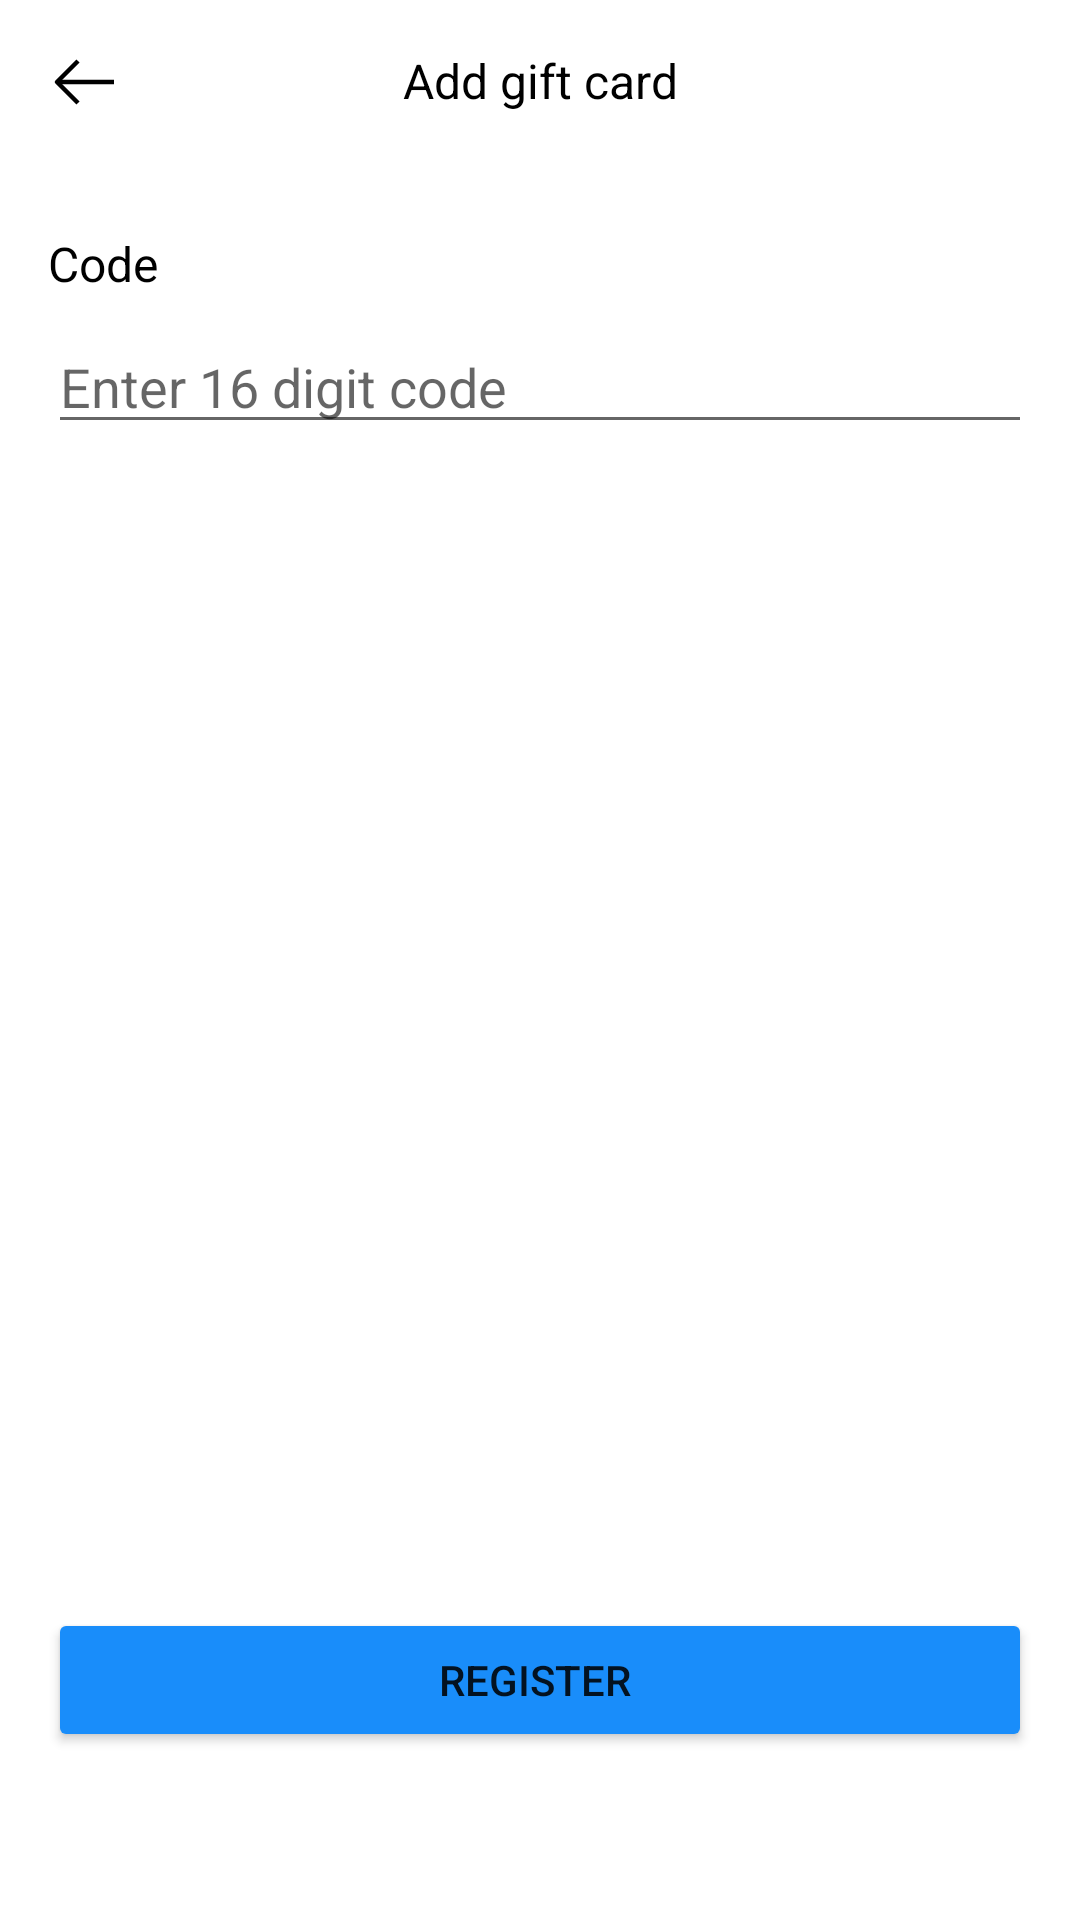

Produce the Android XML layout that renders to this screen, including the resource entries it uses.
<!-- AndroidManifest.xml: application theme Theme.Devroid1 -->
<!-- res/layout/fragment_3.xml -->
<?xml version="1.0" encoding="utf-8"?>
<androidx.constraintlayout.widget.ConstraintLayout xmlns:android="http://schemas.android.com/apk/res/android"
    xmlns:tools="http://schemas.android.com/tools"
    android:layout_width="match_parent"
    android:layout_height="match_parent"
    xmlns:app="http://schemas.android.com/apk/res-auto"
    android:padding="16dp"
    tools:context=".Fragment3">

    <ImageButton
        android:id="@+id/back_button"
        android:layout_width="wrap_content"
        android:layout_height="wrap_content"
        android:background="@android:color/transparent"
        android:scaleType="centerCrop"
        android:src="@drawable/ic_l_back"
        app:layout_constraintBottom_toBottomOf="@+id/text1"
        app:layout_constraintStart_toStartOf="parent"
        app:layout_constraintTop_toTopOf="@+id/text1" />

    <TextView
        android:id="@+id/text1"
        android:layout_width="wrap_content"
        android:layout_height="wrap_content"
        android:text="Add gift card"
        android:textColor="@color/black"
        android:textSize="16sp"
        app:layout_constraintEnd_toEndOf="parent"
        app:layout_constraintStart_toStartOf="parent"
        app:layout_constraintTop_toTopOf="parent" />

    <TextView
        android:id="@+id/text2"
        android:layout_width="wrap_content"
        android:layout_height="wrap_content"
        android:text="Code"
        android:textColor="@color/black"
        android:layout_marginTop="38dp"
        android:textSize="16dp"
        app:layout_constraintTop_toBottomOf="@id/back_button"
        app:layout_constraintStart_toStartOf="parent"/>

    <EditText
        android:id="@+id/edit_text_1"
        android:layout_width="match_parent"
        android:layout_height="wrap_content"
        android:hint="Enter 16 digit code"
        android:layout_marginTop="8dp"
        app:layout_constraintStart_toStartOf="parent"
        app:layout_constraintEnd_toEndOf="parent"
        app:layout_constraintTop_toBottomOf="@id/text2"/>

    <Button
        android:id="@+id/button"
        android:layout_width="match_parent"
        android:layout_height="wrap_content"
        android:backgroundTint="#198DFA"
        android:text="Register "
        android:layout_marginBottom="40dp"
        app:layout_constraintBottom_toBottomOf="parent"
        app:layout_constraintEnd_toEndOf="parent"
        app:layout_constraintStart_toStartOf="parent" />

</androidx.constraintlayout.widget.ConstraintLayout>
<!-- resources referenced by this layout -->
<resources>
  <!-- drawable ic_l_back (drawable) -->
  <vector xmlns:android="http://schemas.android.com/apk/res/android"
      android:width="24dp"
      android:height="24dp"
      android:viewportWidth="24"
      android:viewportHeight="24">
    <path
        android:pathData="M0,0h24v24h-24z"
        android:fillColor="#ffffff"/>
    <path
        android:pathData="M10,5L3,12L10,19"
        android:strokeLineJoin="round"
        android:strokeWidth="1.5"
        android:fillColor="#00000000"
        android:strokeColor="#000000"/>
    <path
        android:pathData="M4,12H22"
        android:strokeWidth="1.5"
        android:fillColor="#00000000"
        android:strokeColor="#000000"/>
  </vector>
  <style name="Theme.Devroid1" parent="Theme.MaterialComponents.DayNight.DarkActionBar">
          
          <item name="colorPrimary">@color/purple_500</item>
          <item name="colorPrimaryVariant">@color/purple_700</item>
          <item name="colorOnPrimary">@color/white</item>
          
          <item name="colorSecondary">@color/teal_200</item>
          <item name="colorSecondaryVariant">@color/teal_700</item>
          <item name="colorOnSecondary">@color/black</item>
          
          <item name="android:statusBarColor">?attr/colorPrimaryVariant</item>
          
      </style>
  <!-- not gathered from this repository: default colours our renderer supplied (Android Studio template values) -->
  <color name="purple_500">#FF6200EE</color>
  <color name="purple_700">#FF3700B3</color>
  <color name="teal_200">#FF03DAC5</color>
  <color name="teal_700">#FF018786</color>
  <color name="black">#FF000000</color>
  <color name="white">#FFFFFFFF</color>
</resources>
